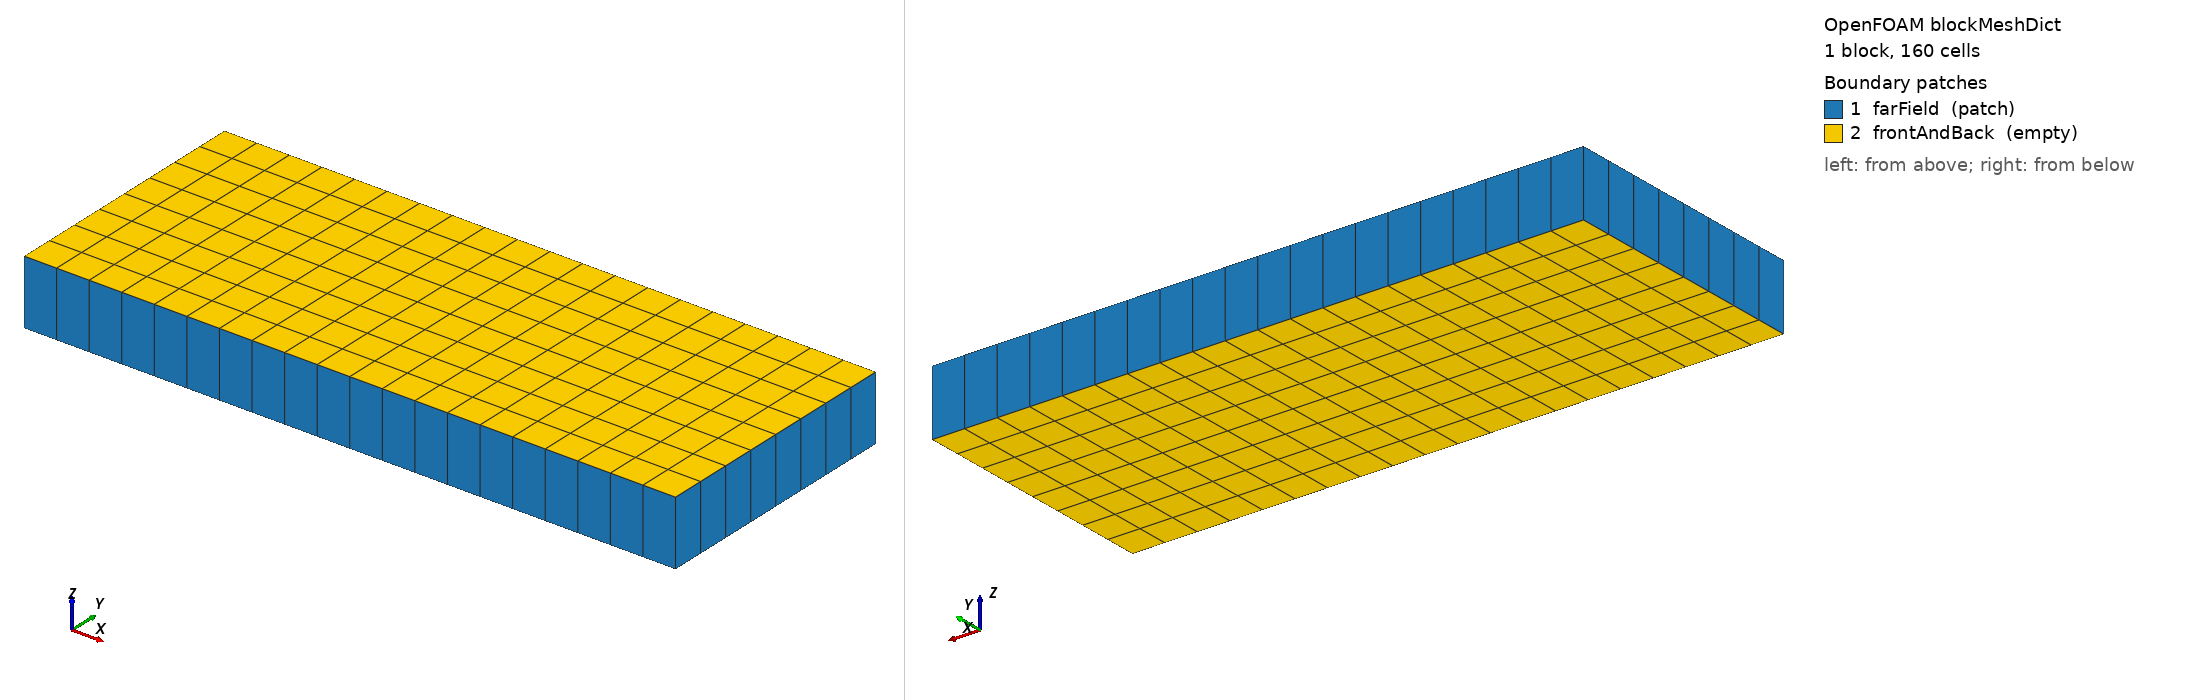

OpenFOAM case: the mesh blockMesh builds from blockMeshDict, 1 block(s), 160 cells. Boundary patches (legend numbers): 1 farField (patch), 2 frontAndBack (empty). Left view from above one corner, right view from below the opposite corner. Boundary conditions: 0 field file(s) under 0/; 0 of 2 drawn patches have an entry in a shipped field file.

=== system/blockMeshDict ===
FoamFile { version 2.0; format ascii; class dictionary; object blockMeshDict; }
scale 0.01;
vertices ( (0 0 0) (10 0 0) (10 4 0) (0 4 0) (0 0 1) (10 0 1) (10 4 1) (0 4 1) );
blocks ( hex (0 1 2 3 4 5 6 7) (20 8 1) simpleGrading (1 1 1) );
boundary
(
    farField     { type patch; faces ((0 4 7 3) (1 2 6 5) (0 1 5 4) (3 7 6 2)); }
    frontAndBack { type empty; faces ((0 3 2 1) (4 5 6 7)); }
);
